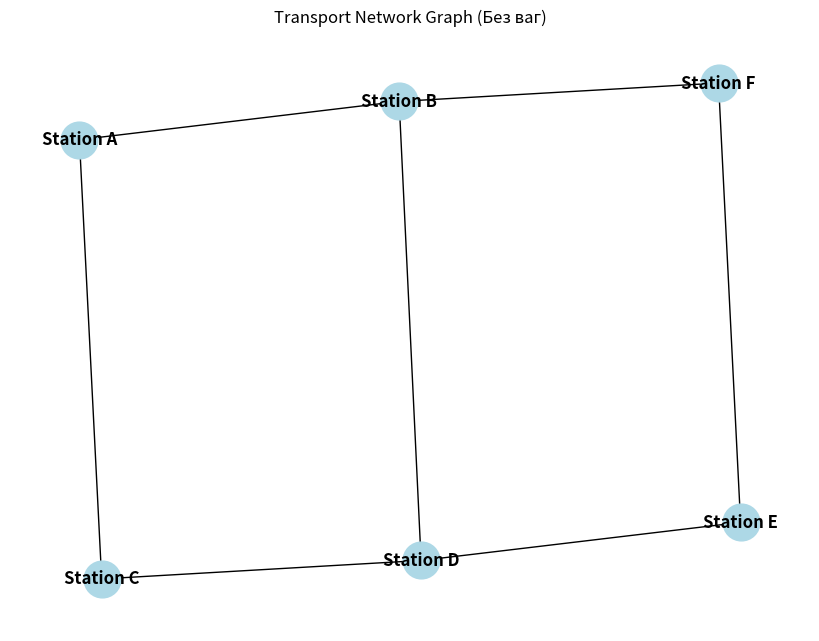
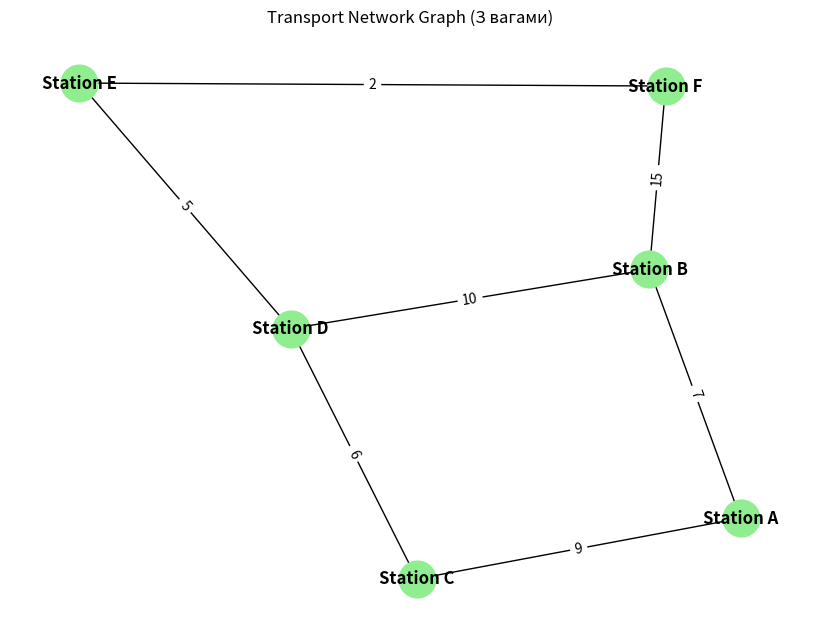

Here is the Python script that generated these plots, in order:
## З'єднаний код для всіх трьох завдань:

import networkx as nx
import matplotlib.pyplot as plt
from collections import deque

# Створення графа для завдань 1 і 2 (без ваг)
G = nx.Graph()

# Додавання вершин (районів або станцій)
nodes = ['Station A', 'Station B', 'Station C', 'Station D', 'Station E', 'Station F']
G.add_nodes_from(nodes)

# Додавання ребер (маршрутів між районами)
edges = [
    ('Station A', 'Station B'),
    ('Station A', 'Station C'),
    ('Station B', 'Station D'),
    ('Station C', 'Station D'),
    ('Station D', 'Station E'),
    ('Station E', 'Station F'),
    ('Station B', 'Station F')
]
G.add_edges_from(edges)

# Візуалізація графа
plt.figure(figsize=(8, 6))
nx.draw(G, with_labels=True, node_color='lightblue', font_weight='bold', node_size=700)
plt.title("Transport Network Graph (Без ваг)")
plt.show()

# Аналіз характеристик графа
num_nodes = G.number_of_nodes()
num_edges = G.number_of_edges()
degree_centrality = nx.degree_centrality(G)

print(f"Кількість вершин: {num_nodes}")
print(f"Кількість ребер: {num_edges}")
print("Ступінь вершин:")
for node, centrality in degree_centrality.items():
    print(f"{node}: {centrality:.2f}")

# Завдання 2: Реалізація алгоритмів DFS і BFS
# Пошук у глибину (DFS)
def dfs(graph, start, goal, path=None):
    if path is None:
        path = []
    path = path + [start]
    if start == goal:
        return path
    for node in graph[start]:
        if node not in path:
            new_path = dfs(graph, node, goal, path)
            if new_path:
                return new_path
    return None

# Пошук у ширину (BFS)
def bfs(graph, start, goal):
    queue = deque([[start]])
    visited = set()
    while queue:
        path = queue.popleft()
        node = path[-1]
        if node in visited:
            continue
        if node == goal:
            return path
        visited.add(node)
        for neighbor in graph[node]:
            new_path = list(path)
            new_path.append(neighbor)
            queue.append(new_path)
    return None

# Застосування DFS і BFS для пошуку шляху між 'Station A' і 'Station E'
dfs_path = dfs(G, 'Station A', 'Station E')
bfs_path = bfs(G, 'Station A', 'Station E')

print(f"Шлях, знайдений за допомогою DFS: {dfs_path}")
print(f"Шлях, знайдений за допомогою BFS: {bfs_path}")

# Завдання 3: Алгоритм Дейкстри з вагами
# Додавання ваг до ребер (ваги можуть представляти довжину маршруту)
weighted_edges = [
    ('Station A', 'Station B', 7),
    ('Station A', 'Station C', 9),
    ('Station B', 'Station D', 10),
    ('Station C', 'Station D', 6),
    ('Station D', 'Station E', 5),
    ('Station E', 'Station F', 2),
    ('Station B', 'Station F', 15)
]

# Створимо граф із вагами для завдання 3
G_weighted = nx.Graph()
G_weighted.add_weighted_edges_from(weighted_edges)

# Візуалізація графа з вагами
plt.figure(figsize=(8, 6))
pos = nx.spring_layout(G_weighted)  # Фіксуємо позиції для візуалізації
nx.draw(G_weighted, pos, with_labels=True, node_color='lightgreen', font_weight='bold', node_size=700)
edge_labels = nx.get_edge_attributes(G_weighted, 'weight')
nx.draw_networkx_edge_labels(G_weighted, pos, edge_labels=edge_labels)
plt.title("Transport Network Graph (З вагами)")
plt.show()

# Алгоритм Дейкстри для пошуку найкоротшого шляху
def dijkstra(graph, start, goal):
    return nx.dijkstra_path(graph, start, goal), nx.dijkstra_path_length(graph, start, goal)

# Застосування Дейкстри для пошуку шляху між 'Station A' і 'Station F'
dijkstra_path, dijkstra_length = dijkstra(G_weighted, 'Station A', 'Station F')

print(f"Найкоротший шлях за Дейкстрою: {dijkstra_path}")
print(f"Довжина шляху: {dijkstra_length}")
